Run: headless pygame with SDL's dummy video driver; simulated clock (each Clock.tick advances the game by its frame time, no real sleeping); random seed 0; keys injected as events and as key.get_pressed() state; mouse plan: one left click at the window centre at the start of phase 2, then a move to the lower-right quarter at the start of phase 3.
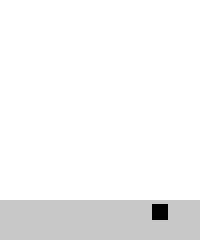
Frame 1 of 4 · flips 1–60 · no input
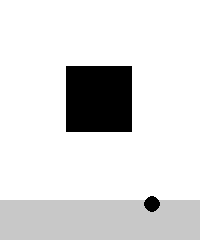
Frame 2 of 4 · flips 61–180 · clicked the window centre · tapped SPACE, RETURN · held RIGHT (→), D
Frame 3 of 4 · flips 181–300 · moved the mouse to the lower-right quarter · held DOWN (↓), S · screen unchanged from frame 2, image omitted
Frame 4 of 4 · flips 301–420 · held LEFT (←), A, UP (↑), W · screen unchanged from frame 3, image omitted

The pygame program that drew these frames:

import pygame

size = 200
alter = int(size * 0.2)

pygame.init()
pygame.display.set_caption("TikTakToe")
canvas = pygame.display.set_mode((size, size + alter))
clock = pygame.time.Clock()

blockSize = int(size / 3)

Ways = {
    (0, 0): [[(1, 0), (2, 0)], [(0, 1), (0, 2)], [(1, 1), (2, 2)]],
    (1, 0): [[(0, 0), (2, 0)], [(1, 1), (1, 2)]],
    (2, 0): [[(0, 0), (1, 0)], [(2, 1), (2, 2)], [(1, 1), (0, 2)]],
    (0, 1): [[(1, 1), (1, 2)], [(0, 0), (0, 2)]],
    (1, 1): [[(0, 0), (2, 2)], [(2, 0), (0, 2)], [(1, 0), (1, 2)], [(0, 1), (2, 1)]],
    (2, 1): [[(0, 1), (1, 1)], [(2, 0), (2, 2)]],
    (0, 2): [[(0, 0), (0, 1)], [(1, 2), (2, 2)], [(1, 1), (2, 0)]],
    (1, 2): [[(0, 2), (2, 2)], [(1, 0), (1, 1)]],
    (2, 2): [[(2, 0), (2, 1)], [(0, 2), (1, 2)], [(0, 0), (1, 1)]],
}


def setMax(item, maxVal):
    if item > maxVal:
        item = maxVal

    return item


def setTupleMax(Tuple, maxVal1, maxVal2="Null"):
    item1 = Tuple[0]
    item2 = Tuple[1]

    if maxVal2 == "Null":
        maxVal2 = maxVal1

    if item1 > maxVal1:
        item1 = maxVal1
    if item2 > maxVal2:
        item2 = maxVal2

    Tuple = (item1, item2)

    return Tuple


class Block:

    def __init__(self, type, x, y):
        self.x = x
        self.y = y
        self.type = type

    def draw(self):
        if self.type == 1:
            pygame.draw.circle(canvas, (0, 0, 0),
                               (self.x * blockSize + int(blockSize / 2), self.y * blockSize + int(blockSize / 2),),
                               int(blockSize / 2))
        else:
            pygame.draw.rect(canvas, (0, 0, 0), (self.x * blockSize, self.y * blockSize, blockSize, blockSize))


Map = []

for x in range(0, 3):
    Map.append([])
    for i in range(0, 3):
        Map[x].append(0)


def check(x, y, type):
    isFinish = False
    List = Ways[(x, y)]

    for x in List:
        Finishing = True

        for i in x:
            if isinstance(Map[i[0]][i[1]], Block):
                if Map[i[0]][i[1]].type == type:
                    pass
                else:
                    Finishing = False

            else:
                Finishing = False

        if Finishing:
            isFinish = True

    return isFinish


Type = 0
won = False
run = True


def draw():
    canvas.fill((255, 255, 255))
    pygame.draw.rect(canvas, (200, 200, 200), (0, size, size, alter))

    width = int(alter * 0.4)
    if Type == 1:
        pygame.draw.circle(canvas, (0, 0, 0), (int(size * 0.8) - width//2, size + int(alter / 2) - width), int(width/2))
    else:
        pygame.draw.rect(canvas, (0, 0, 0), (int(size * 0.8) - width//2, size + int(alter / 2) - width,width,width))

    for x in Map:
        for i in x:
            if isinstance(i, Block):
                i.draw()

    pygame.display.update()


while run:

    clock.tick(30)

    if won:
        pygame.time.delay(50)
        for x2 in range(0, 3):
            for i2 in range(0, 3):
                Map[x2][i2] = 0
        won = False

    e = pygame.event.get()
    for event in e:
        if event.type == pygame.QUIT:
            run = False

    mouse = pygame.mouse.get_pos()
    mouse = (int(mouse[0] / blockSize), int(mouse[1] / blockSize))

    mouse = setTupleMax(mouse, 2)

    leftcl, wheel, rightcl = pygame.mouse.get_pressed()

    for event in e:
        if event.type == pygame.QUIT:
            run = False

        if leftcl and event.type == pygame.MOUSEBUTTONDOWN:
            if not isinstance( Map[mouse[0]][mouse[1]],Block):
                Map[mouse[0]][mouse[1]] = Block(Type, mouse[0], mouse[1])

                if check(mouse[0], mouse[1], Type):
                    won = True

                if Type == 0:
                    Type = 1
                else:
                    Type = 0

    draw()


pygame.quit()
